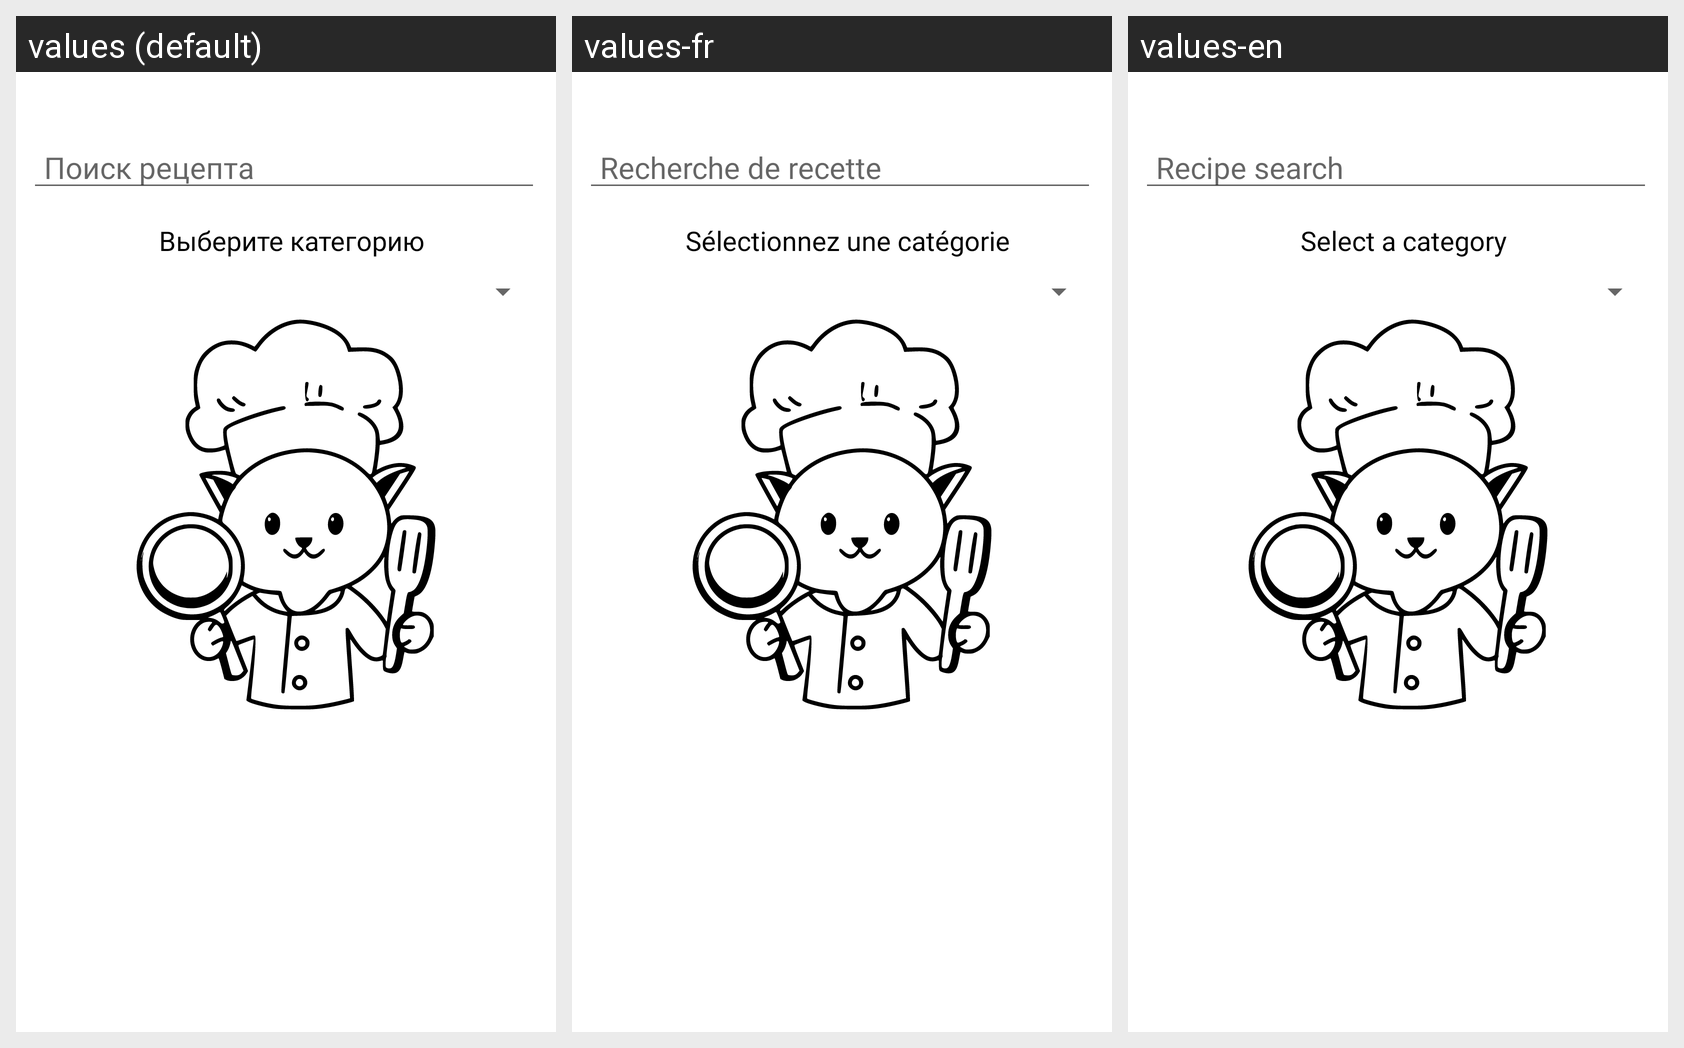

This grid shows one Android layout under several languages. Give, for every string resource on the screen, its name, the default text and each shown locale's text.
Android screen res/layout/fragment_recipes.xml rendered under 3 locales, left to right: values (default), values-fr, values-en. Device: Nexus 5 (rendered at 1080×1920; each locale shown at half size, 540×960, under a caption strip naming it); theme Theme.EdokMobile.
Strings drawn on this screen, with the default value and each locale's value (text and hints the layout hard-codes, and strings that could not be matched under every locale, appear in the picture but are not listed):

recipes_find_btn
  values: Поиск рецепта
  values-fr: Recherche de recette
  values-en: Recipe search

recipes_category_title
  values: Выберите категорию
  values-fr: Sélectionnez une catégorie
  values-en: Select a category
